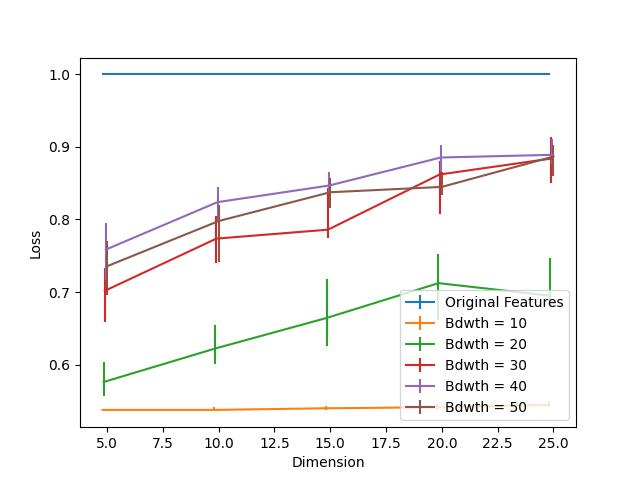

Values plotted in this chart, from the file beside it:
Dimension, Bdwth = 10, Bdwth = 10 25, Bdwth = 10 75, Bdwth = 20, Bdwth = 20 25, Bdwth = 20 75, Bdwth = 30, Bdwth = 30 25, Bdwth = 30 75, Bdwth = 40, Bdwth = 40 25, Bdwth = 40 75, Bdwth = 50, Bdwth = 50 25, Bdwth = 50 75, Original Features
5, 0.5375, 0.0, 0.0, 0.576, 0.01998, 0.02818, 0.7017, 0.04273, 0.03135, 0.7586, 0.04141, 0.03625, 0.7355, 0.04008, 0.0344, 1.0
10, 0.5375, 0.0006615, 0.003704, 0.6222, 0.0217, 0.03201, 0.7736, 0.03347, 0.03069, 0.8239, 0.02805, 0.0213, 0.7979, 0.05596, 0.02183, 1.0
15, 0.5398, 0.002514, 0.003043, 0.6644, 0.03889, 0.05384, 0.786, 0.01138, 0.05715, 0.8468, 0.008731, 0.01931, 0.8375, 0.02236, 0.01931, 1.0
20, 0.5412, 0.003704, 0.004366, 0.7123, 0.05146, 0.03982, 0.862, 0.05384, 0.01839, 0.8854, 0.01958, 0.01693, 0.845, 0.01072, 0.02051, 1.0
25, 0.5445, 0.003307, 0.004763, 0.6949, 0.0172, 0.05133, 0.884, 0.03334, 0.02937, 0.8891, 0.0127, 0.02196, 0.8868, 0.02686, 0.01535, 1.0
